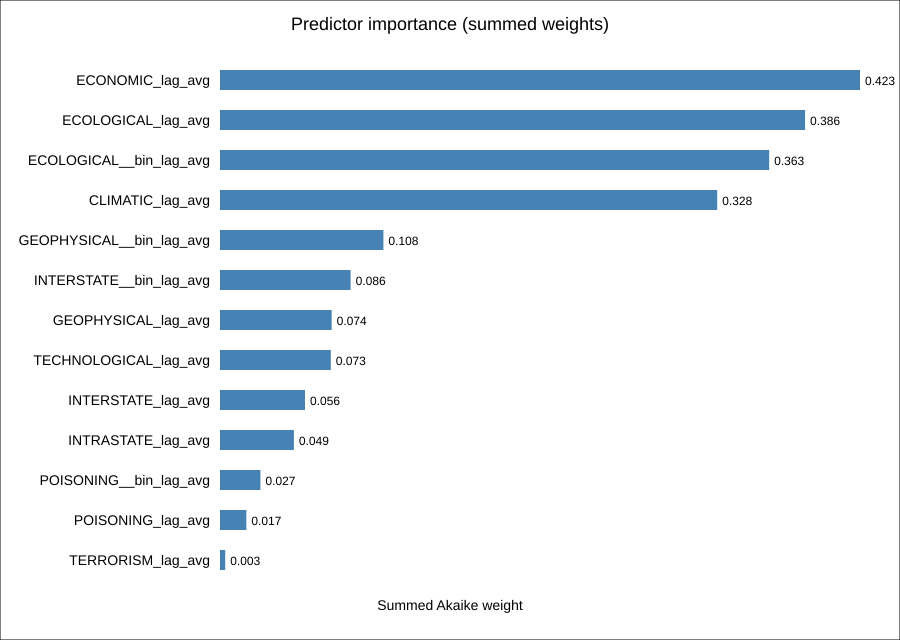

Source data for this figure (header and first rows):
term, importance_weight
ECONOMIC_lag_avg, 0.4225
ECOLOGICAL_lag_avg, 0.3862
ECOLOGICAL__bin_lag_avg, 0.3625
CLIMATIC_lag_avg, 0.3282
GEOPHYSICAL__bin_lag_avg, 0.1079
INTERSTATE__bin_lag_avg, 0.08624
GEOPHYSICAL_lag_avg, 0.07372
TECHNOLOGICAL_lag_avg, 0.07315
INTERSTATE_lag_avg, 0.05611
INTRASTATE_lag_avg, 0.04878
POISONING__bin_lag_avg, 0.02669
POISONING_lag_avg, 0.0174
TERRORISM_lag_avg, 0.003446
